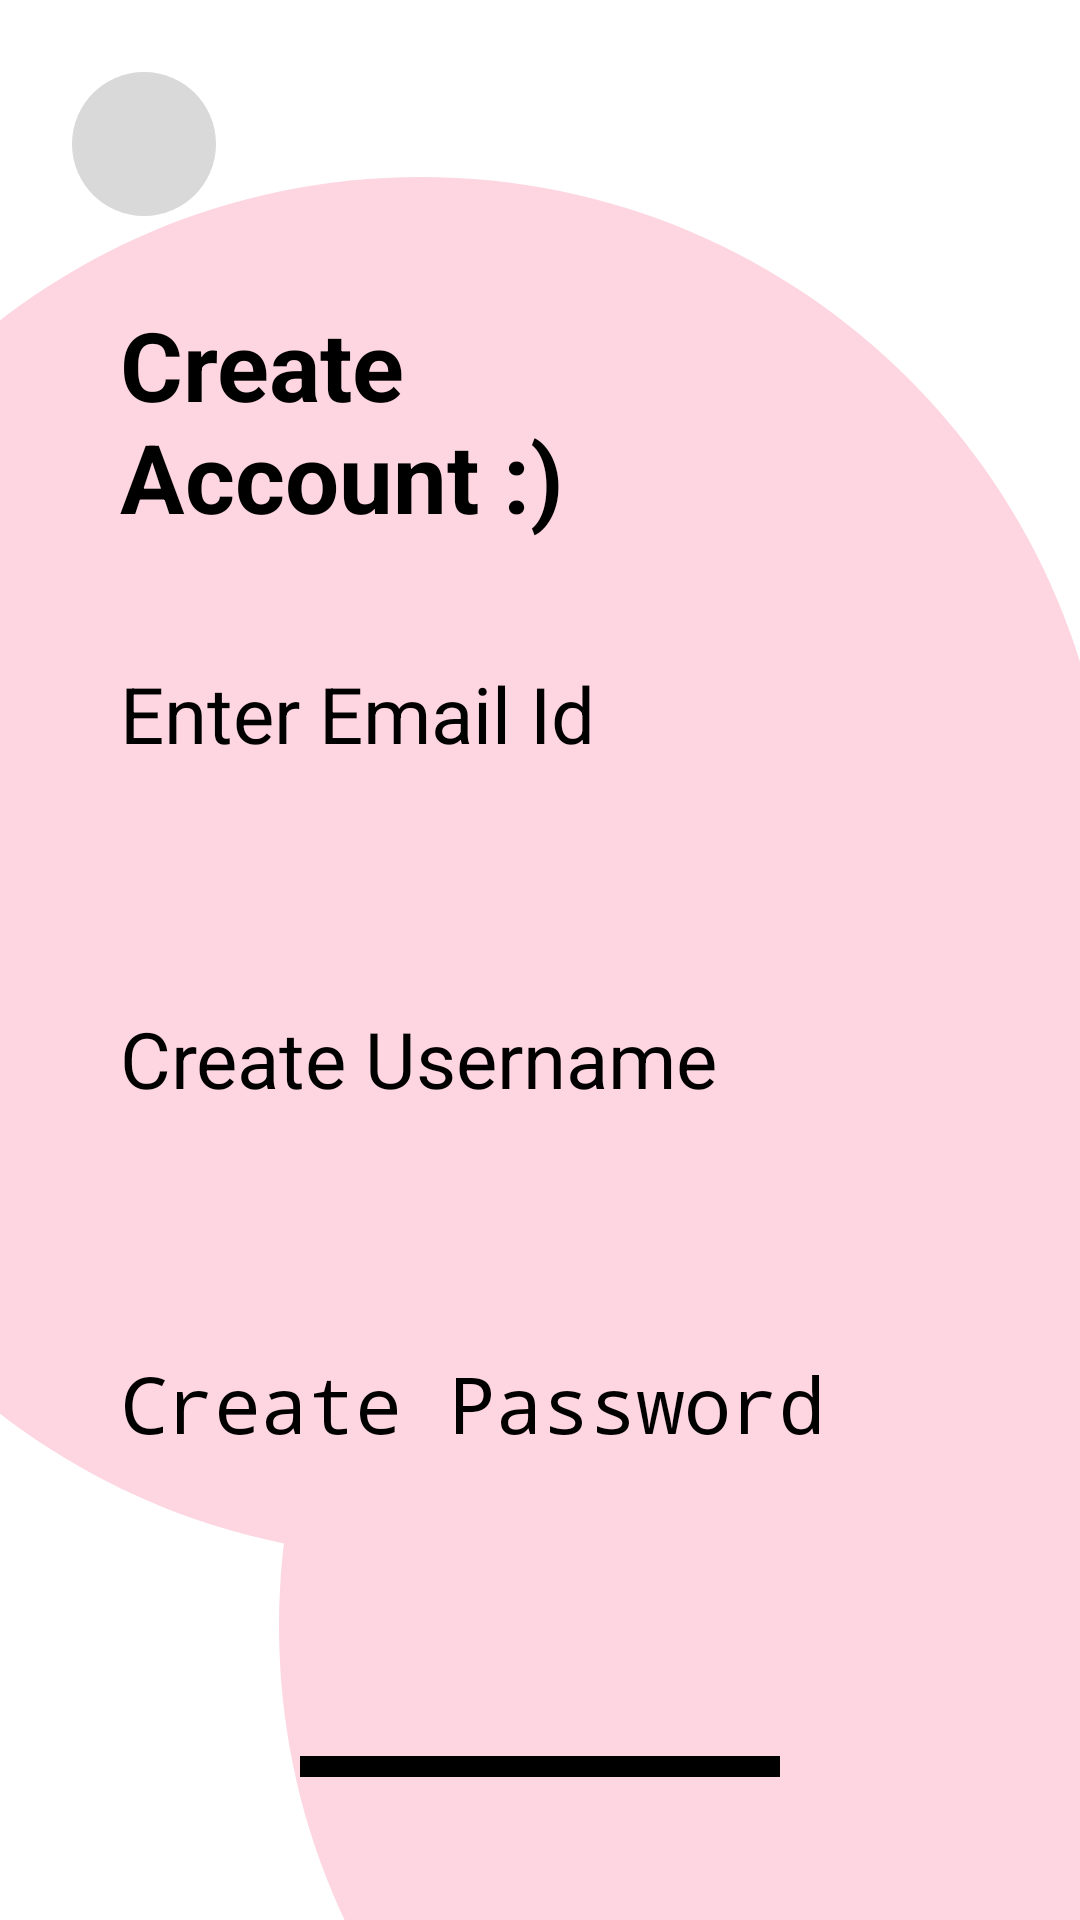

Reconstruct the res/layout file that produces this screen, plus the resources it refers to.
<!-- AndroidManifest.xml: application theme Theme.Odev2FMSS -->
<!-- res/layout/activity_sign_up_screen.xml -->
<?xml version="1.0" encoding="utf-8"?>
<ScrollView
    xmlns:android="http://schemas.android.com/apk/res/android"
    xmlns:app="http://schemas.android.com/apk/res-auto"
    xmlns:tools="http://schemas.android.com/tools"
    android:layout_width="match_parent"
    android:layout_height="match_parent"
    tools:context=".SignUpScreenActivity">

    <FrameLayout
        android:layout_width="match_parent"
        android:layout_height="wrap_content">

        <ImageButton
            android:id="@+id/btn_back"
            style="@style/back_btn_style"
            android:contentDescription="@string/back_btn" />

        <View
            style="@style/pinkEllipseStyle"
            android:layout_marginStart="-90dp"
            android:layout_marginTop="59dp"
            />

        <View
            style="@style/pinkEllipseStyle"
            android:layout_marginStart="93dp"
            android:layout_marginTop="312dp"
            />

        <LinearLayout
            android:layout_width="match_parent"
            android:layout_height="match_parent"
            android:orientation="vertical">

            <TextView
                android:layout_width="match_parent"
                android:layout_height="wrap_content"
                style="@style/tv_title_style"
                android:text="@string/create_account" />

            <EditText
                android:id="@+id/et_create_email"
                android:layout_width="match_parent"
                android:layout_height="wrap_content"
                style="@style/et_style"
                android:hint="@string/enter_email_hint"
                android:inputType="textEmailAddress"/>

            <EditText
                android:id="@+id/et_create_username"
                android:layout_width="match_parent"
                android:layout_height="wrap_content"
                style="@style/et_style"
                android:hint="@string/create_username"
                android:inputType="text"
                />

            <EditText
                android:id="@+id/et_create_password"
                android:layout_width="match_parent"
                android:layout_height="wrap_content"
                style="@style/et_style"
                android:hint="@string/create_password"
                android:inputType="textPassword"/>


            <com.google.android.material.button.MaterialButton
                android:id="@+id/btn_sign_up"
                android:layout_width="match_parent"
                android:layout_height="wrap_content"
                style="@style/btn_style"
                android:text="@string/sign_up_btn_text"
                android:textAllCaps="false"
                app:cornerRadius="@dimen/btn_corner_radius" />

        </LinearLayout>
    </FrameLayout>

</ScrollView>
<!-- resources referenced by this layout -->
<resources>
  <dimen name="btn_corner_radius">30dp</dimen>
  <string name="back_btn">back button</string>
  <string name="create_account">Create Account :)</string>
  <string name="create_password">Create Password</string>
  <string name="create_username">Create Username</string>
  <string name="enter_email_hint">Enter Email Id</string>
  <string name="sign_up_btn_text">Sign Up</string>
  <style name="back_btn_style">
          <item name="android:layout_width">48dp</item>
          <item name="android:layout_height">48dp</item>
          <item name="android:layout_marginStart">24dp</item>
          <item name="android:layout_marginTop">24dp</item>
          <item name="android:background">@drawable/image_bg</item>
          <item name="android:src">@drawable/ic_back</item>
      </style>
  <style name="btn_style">
          <item name="android:backgroundTint">@color/black</item>
          <item name="android:textColor">@color/white</item>
          <item name="android:layout_marginHorizontal">100dp</item>
          <item name="android:layout_marginTop">60dp</item>
          <item name="android:fontFamily">@font/inder</item>
          <item name="android:textSize">30sp</item>
      </style>
  <style name="et_style">
          <item name="android:textSize">@dimen/et_text_size</item>
          <item name="android:paddingBottom">40dp</item>
          <item name="android:layout_marginHorizontal">40dp</item>
          <item name="android:layout_marginTop">40dp</item>
      </style>
  <style name="pinkEllipseStyle">
          <item name="android:layout_height">@dimen/ellipse_height</item>
          <item name="android:layout_width">@dimen/ellipse_width</item>
          <item name="android:background">@drawable/pink_ellipse</item>
      </style>
  <style name="tv_title_style">
          <item name="android:textColor">@color/black</item>
          <item name="android:textSize">@dimen/tv_title_size</item>
          <item name="android:textStyle">bold</item>
          <item name="android:layout_marginStart">40dp</item>
          <item name="android:layout_marginEnd">120dp</item>
          <item name="android:layout_marginTop">100dp</item>
      </style>
  <!-- drawable image_bg (drawable) -->
  <vector
      xmlns:android="http://schemas.android.com/apk/res/android"
      xmlns:aapt="http://schemas.android.com/aapt"
      android:width="103dp"
      android:height="103dp"
      android:viewportWidth="103"
      android:viewportHeight="103"
      >
  
      <group>
  
          <clip-path
              android:pathData="M103 51.5C103 79.9427 79.9427 103 51.5 103C23.0573 103 0 79.9427 0 51.5C0 23.0573 23.0573 0 51.5 0C79.9427 0 103 23.0573 103 51.5Z"
              />
  
          <path
              android:pathData="M0 0V103H103V0"
              android:fillColor="#D9D9D9"
              />
  
      </group>
  
  </vector>
  <color name="black">#FF000000</color>
  <color name="white">#FFFFFFFF</color>
  <dimen name="et_text_size">26sp</dimen>
  <dimen name="ellipse_height">460dp</dimen>
  <dimen name="ellipse_width">460dp</dimen>
  <!-- drawable pink_ellipse (drawable) -->
  <vector
  xmlns:android="http://schemas.android.com/apk/res/android"
  android:width="460dp"
  android:height="460dp"
  android:viewportWidth="460"
  android:viewportHeight="460"
      >
  
      <group>
  
          <clip-path
              android:pathData="M460 230C460 357.025 357.025 460 230 460C102.975 460 0 357.025 0 230C0 102.975 102.975 0 230 0C357.025 0 460 102.975 460 230Z"
          />
  
          <path
              android:pathData="M0 0V460H460V0"
              android:fillColor="#FDD6E1"
          />
      </group>
  </vector>
  <dimen name="tv_title_size">32sp</dimen>
</resources>
